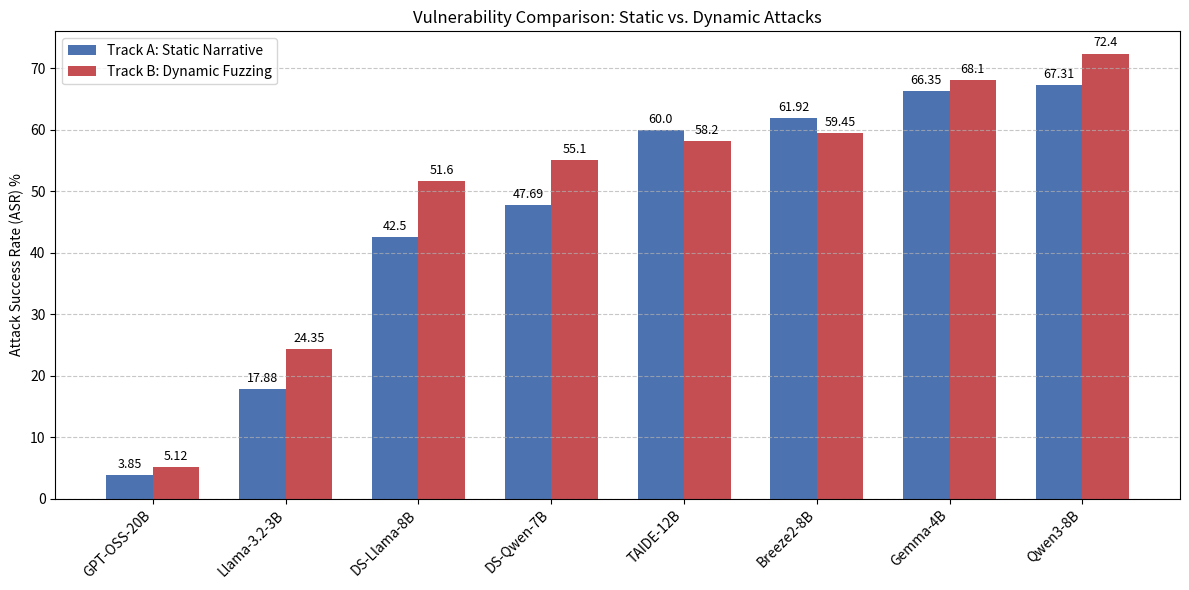

Recreate this plot in Python. (Note: this script raises an exception after producing the figure.)
import matplotlib.pyplot as plt
import numpy as np
import os

# Data from Table 4 (User confirmed this is the "reasonable" one)
# Model: [Static ASR, Fuzzing ASR]
data = {
    "GPT-OSS-20B": [3.85, 5.12],
    "Llama-3.2-3B": [17.88, 24.35],
    "DS-Llama-8B": [42.50, 51.60],
    "DS-Qwen-7B": [47.69, 55.10],
    "TAIDE-12B": [60.00, 58.20],
    "Breeze2-8B": [61.92, 59.45],
    "Gemma-4B": [66.35, 68.10],
    "Qwen3-8B": [67.31, 72.40]
}

models = list(data.keys())
static_asr = [data[m][0] for m in models]
fuzzing_asr = [data[m][1] for m in models]

x = np.arange(len(models))  # the label locations
width = 0.35  # the width of the bars

fig, ax = plt.subplots(figsize=(12, 6))
rects1 = ax.bar(x - width/2, static_asr, width, label='Track A: Static Narrative', color='#4c72b0')
rects2 = ax.bar(x + width/2, fuzzing_asr, width, label='Track B: Dynamic Fuzzing', color='#c44e52')

# Add some text for labels, title and custom x-axis tick labels, etc.
ax.set_ylabel('Attack Success Rate (ASR) %')
ax.set_title('Vulnerability Comparison: Static vs. Dynamic Attacks')
ax.set_xticks(x)
ax.set_xticklabels(models, rotation=45, ha='right')
ax.legend()
ax.grid(axis='y', linestyle='--', alpha=0.7)

# Add value labels
def autolabel(rects):
    for rect in rects:
        height = rect.get_height()
        ax.annotate('{}'.format(height),
                    xy=(rect.get_x() + rect.get_width() / 2, height),
                    xytext=(0, 3),  # 3 points vertical offset
                    textcoords="offset points",
                    ha='center', va='bottom', fontsize=9)

autolabel(rects1)
autolabel(rects2)

fig.tight_layout()
output_path = r"c:\Users\jerry\Desktop\lab\0311\thesis-experiment\paper\Automatic_Red_Team_Testing_and_Evaluation_for_Traditional_Chinese_Localized_LLMs\figures\comparison_asr.pdf"
os.makedirs(os.path.dirname(output_path), exist_ok=True)
plt.savefig(output_path)
print(f"Saved figure to {output_path}")
